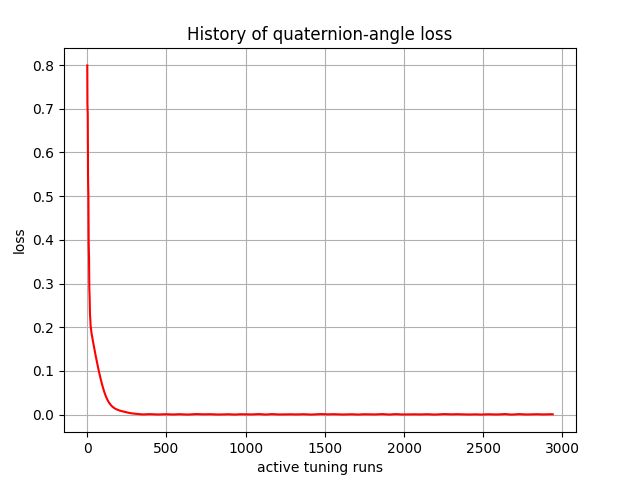

The file beside this chart, header and first rows:
, 0
0, 0.7993
1, 0.7109
2, 0.6982
3, 0.6876
4, 0.6115
5, 0.5372
6, 0.521
7, 0.5047
8, 0.4439
9, 0.3907
10, 0.3762
11, 0.3602
12, 0.3198
13, 0.2882
14, 0.2782
15, 0.267
16, 0.2456
17, 0.2307
18, 0.2251
19, 0.2189
20, 0.2098
21, 0.2038
22, 0.2006
23, 0.1972
24, 0.1935
25, 0.1906
26, 0.1883
27, 0.1861
28, 0.1839
29, 0.1817
30, 0.1796
31, 0.1776
32, 0.1757
33, 0.1737
34, 0.1717
35, 0.1697
36, 0.1678
37, 0.1657
38, 0.1637
39, 0.1618
40, 0.1598
41, 0.1578
42, 0.1558
43, 0.1538
44, 0.1519
45, 0.1499
46, 0.148
47, 0.1461
48, 0.1441
49, 0.1422
50, 0.1403
51, 0.1384
52, 0.1365
53, 0.1347
54, 0.1328
55, 0.1309
56, 0.1291
57, 0.1273
58, 0.1255
59, 0.1237
... 2,880 more rows
